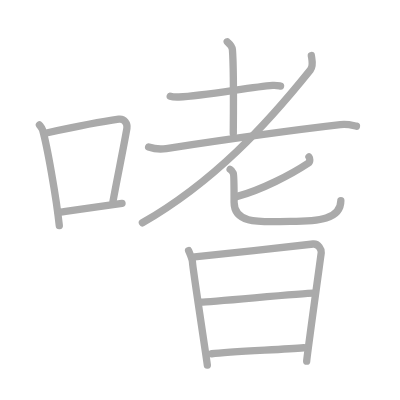
t = 0.00 s
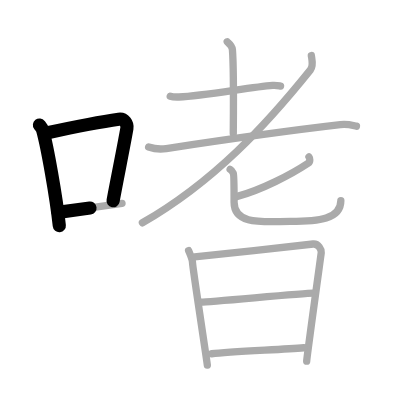
t = 2.50 s
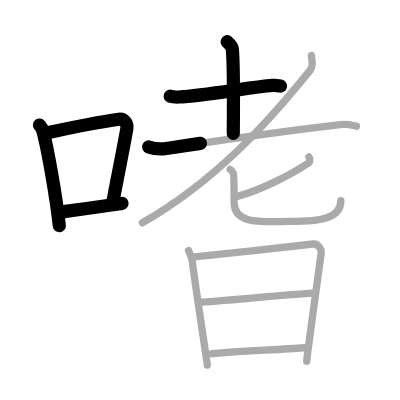
t = 5.25 s
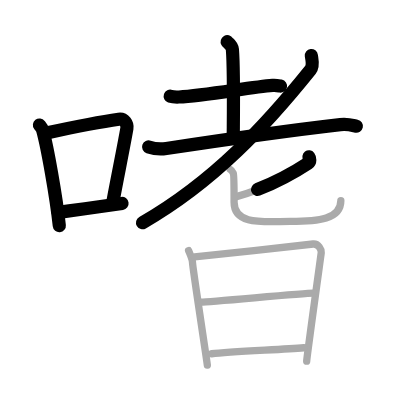
t = 7.75 s
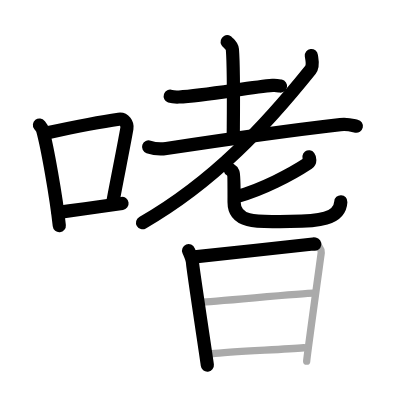
t = 10.50 s
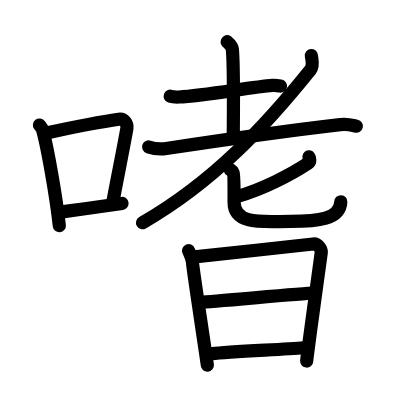
t = 13.00 s

The animated SVG that drew these frames (rendered in a browser with its animation timeline set to each time). Animation: 13 SMIL elements (animate=13); one cycle of 13.00 s.

<?xml version="1.0" standalone="no"?>
<!DOCTYPE svg PUBLIC "-//W3C//DTD SVG 1.1//EN"   "http://www.w3.org/Graphics/SVG/1.1/DTD/svg11.dtd">
<svg width="400px" height="400px"  version="1.1" xmlns="http://www.w3.org/2000/svg">
  <defs>
    <marker id="Triangle" viewBox="0 0 10 10" refX="0" refY="5" markerUnits="strokeWidth" markerWidth="3" style="stroke-opacity:0%;fill:#aaaaaa;" markerHeight="2" orient="auto">
      <path d="M 0 0 L 10 5 L 0 10 z" />
    </marker>
    
    <marker id="Arrow" viewBox="0 0 10 10" refX="5" refY="5" markerUnits="strokeWidth" markerWidth="1.8" style="stroke-opacity:0%;fill:#770000;" markerHeight="2" orient="auto">
      <path d="M 0 4 L 6 4 L 4 1 L 10 5 L 4 9 L 6 6 L 0 6 z" />
        <circle cx="5" cy="5" r="5" />
      </marker>
    
    <marker id="TriangleRed" viewBox="0 0 10 10" refX="0" refY="5" markerUnits="strokeWidth" markerWidth="3" style="stroke-opacity:0%;fill:#CC0000;" markerHeight="2" orient="auto">
      <path d="M 0 0 L 10 5 L 0 10 z" />
    </marker>
    
    <marker id="ArrowRed" viewBox="0 0 10 10" refX="5" refY="5" markerUnits="strokeWidth" markerWidth="1.8" style="stroke-opacity:0%;fill:#CC0000;" markerHeight="2" orient="auto">
      <path d="M 0 4 L 6 4 L 4 1 L 10 5 L 4 9 L 6 6 L 0 6 z" />
        <circle cx="5" cy="5" r="5" />
      </marker>
    
  </defs>
  
  <path style="fill:#ffffff; fill-opacity:100%; fill-rule:evenodd; stroke-width:0;" d="M 0 0 L 400px 0 L 400px 400px L 0 400px L 0 0" />

  <g transform="scale(3.6697247706422 3.6697247706422)">
<path style="fill:none; fill-opacity:0%; fill-rule:evenodd; stroke:#aaaaaa; stroke-opacity:100%; stroke-width: 1.5pt; stroke-linejoin:round; stroke-linecap:round;" d="M10.75 34.06c0.35 0.45 0.72 0.82 0.87 1.38c1.23 4.42 3.7 18.12 4.54 26.06"></path>
<path style="fill:none; fill-opacity:0%; fill-rule:evenodd; stroke:#aaaaaa; stroke-opacity:100%; stroke-width: 1.5pt; stroke-linejoin:round; stroke-linecap:round;" d="M12.96 36.18c8.94-1.94 15.27-3.11 19.41-3.69c1.52-0.21 2.43 1.26 2.21 2.51c-0.9 5.17-2.45 12.65-3.78 19.8"></path>
<path style="fill:none; fill-opacity:0%; fill-rule:evenodd; stroke:#aaaaaa; stroke-opacity:100%; stroke-width: 1.5pt; stroke-linejoin:round; stroke-linecap:round;" d="M15.82 57.86c4.87-0.66 10.75-1.42 17.43-2.43"></path>
<path style="fill:none; fill-opacity:0%; fill-rule:evenodd; stroke:#aaaaaa; stroke-opacity:100%; stroke-width: 1.5pt; stroke-linejoin:round; stroke-linecap:round;" d="M46.39 26.22c0.62 0.21 1.75 0.23 2.37 0.21c7.02-0.33 19.6-2.72 25.53-3.17c1.03-0.08 1.65 0.1 2.16 0.2"></path>
<path style="fill:none; fill-opacity:0%; fill-rule:evenodd; stroke:#aaaaaa; stroke-opacity:100%; stroke-width: 1.5pt; stroke-linejoin:round; stroke-linecap:round;" d="M61.91 11.37c0.1 0.18 1.32 0.96 1.42 2.13c0.45 5.61 0.24 20.95 0.24 22.86"></path>
<path style="fill:none; fill-opacity:0%; fill-rule:evenodd; stroke:#aaaaaa; stroke-opacity:100%; stroke-width: 1.5pt; stroke-linejoin:round; stroke-linecap:round;" d="M40.5 40.04c1.25 0.43 3.57 0.62 4.81 0.43C58.28 38.5 75.05 36 92.74 33.96c2.08-0.24 3.34 0.21 4.39 0.43"></path>
<path style="fill:none; fill-opacity:0%; fill-rule:evenodd; stroke:#aaaaaa; stroke-opacity:100%; stroke-width: 1.5pt; stroke-linejoin:round; stroke-linecap:round;" d="M84.84 15.13c0.12 0.97 0.67 2.75-0.25 3.9C72.74 33.79 58.48 49.4 38.8 60.71"></path>
<path style="fill:none; fill-opacity:0%; fill-rule:evenodd; stroke:#aaaaaa; stroke-opacity:100%; stroke-width: 1.5pt; stroke-linejoin:round; stroke-linecap:round;" d="M84.19 42.75c0.24 0.32 0.44 1.28-0.23 1.73c-4.72 3.12-12.63 7.23-19.29 9.04"></path>
<path style="fill:none; fill-opacity:0%; fill-rule:evenodd; stroke:#aaaaaa; stroke-opacity:100%; stroke-width: 1.5pt; stroke-linejoin:round; stroke-linecap:round;" d="M62.71 46.17c0.62 0.36 0.66 0.59 0.87 1.07c0.21 0.47 0.21 6.38 0.21 7.87c0 6.39 8.28 5.22 15.33 5.22c7.69 0 13.73-0.58 13.76-5.64"></path>
<path style="fill:none; fill-opacity:0%; fill-rule:evenodd; stroke:#aaaaaa; stroke-opacity:100%; stroke-width: 1.5pt; stroke-linejoin:round; stroke-linecap:round;" d="M51.39 68.29c0.33 0.83 1.08 2.3 1.08 3.4c0 1.1 3.92 26.71 4.03 27.81"></path>
<path style="fill:none; fill-opacity:0%; fill-rule:evenodd; stroke:#aaaaaa; stroke-opacity:100%; stroke-width: 1.5pt; stroke-linejoin:round; stroke-linecap:round;" d="M53.02 70.01c1.85-0.14 30.62-3.35 32.31-3.52c1.41-0.14 2.31 1.53 2.21 2.35c-0.22 1.66-3.97 28.75-3.97 29.58"></path>
<path style="fill:none; fill-opacity:0%; fill-rule:evenodd; stroke:#aaaaaa; stroke-opacity:100%; stroke-width: 1.5pt; stroke-linejoin:round; stroke-linecap:round;" d="M54.77 82.32c2.51 0 27.81-2.44 30.64-2.44"></path>
<path style="fill:none; fill-opacity:0%; fill-rule:evenodd; stroke:#aaaaaa; stroke-opacity:100%; stroke-width: 1.5pt; stroke-linejoin:round; stroke-linecap:round;" d="M57.68 96.4c5.11-0.59 18.74-1.12 25.11-1.63"></path>

<path style="fill:none; fill-opacity:0%; fill-rule:evenodd; stroke:#000000; stroke-opacity:100%; stroke-width: 2.7pt; stroke-linejoin:round; stroke-linecap:round;" d="M10.75 34.06c0.35 0.45 0.72 0.82 0.87 1.38c1.23 4.42 3.7 18.12 4.54 26.06" pathLength="100" stroke-dashoffset="100" stroke-dasharray="100 105"><animate id="dashAnim1" attributeName="stroke-dashoffset" from="100" to="0" dur="1s" calcMode="linear" fill="freeze"/></path>
<path style="fill:none; fill-opacity:0%; fill-rule:evenodd; stroke:#000000; stroke-opacity:100%; stroke-width: 2.7pt; stroke-linejoin:round; stroke-linecap:round;" d="M12.96 36.18c8.94-1.94 15.27-3.11 19.41-3.69c1.52-0.21 2.43 1.26 2.21 2.51c-0.9 5.17-2.45 12.65-3.78 19.8" pathLength="100" stroke-dashoffset="100" stroke-dasharray="100 105"><animate id="dashAnim2" attributeName="stroke-dashoffset" from="100" to="0" dur="1s" calcMode="linear" begin="dashAnim1.end" fill="freeze"/></path>
<path style="fill:none; fill-opacity:0%; fill-rule:evenodd; stroke:#000000; stroke-opacity:100%; stroke-width: 2.7pt; stroke-linejoin:round; stroke-linecap:round;" d="M15.82 57.86c4.87-0.66 10.75-1.42 17.43-2.43" pathLength="100" stroke-dashoffset="100" stroke-dasharray="100 105"><animate id="dashAnim3" attributeName="stroke-dashoffset" from="100" to="0" dur="1s" calcMode="linear" begin="dashAnim2.end" fill="freeze"/></path>
<path style="fill:none; fill-opacity:0%; fill-rule:evenodd; stroke:#000000; stroke-opacity:100%; stroke-width: 2.7pt; stroke-linejoin:round; stroke-linecap:round;" d="M46.39 26.22c0.62 0.21 1.75 0.23 2.37 0.21c7.02-0.33 19.6-2.72 25.53-3.17c1.03-0.08 1.65 0.1 2.16 0.2" pathLength="100" stroke-dashoffset="100" stroke-dasharray="100 105"><animate id="dashAnim4" attributeName="stroke-dashoffset" from="100" to="0" dur="1s" calcMode="linear" begin="dashAnim3.end" fill="freeze"/></path>
<path style="fill:none; fill-opacity:0%; fill-rule:evenodd; stroke:#000000; stroke-opacity:100%; stroke-width: 2.7pt; stroke-linejoin:round; stroke-linecap:round;" d="M61.91 11.37c0.1 0.18 1.32 0.96 1.42 2.13c0.45 5.61 0.24 20.95 0.24 22.86" pathLength="100" stroke-dashoffset="100" stroke-dasharray="100 105"><animate id="dashAnim5" attributeName="stroke-dashoffset" from="100" to="0" dur="1s" calcMode="linear" begin="dashAnim4.end" fill="freeze"/></path>
<path style="fill:none; fill-opacity:0%; fill-rule:evenodd; stroke:#000000; stroke-opacity:100%; stroke-width: 2.7pt; stroke-linejoin:round; stroke-linecap:round;" d="M40.5 40.04c1.25 0.43 3.57 0.62 4.81 0.43C58.28 38.5 75.05 36 92.74 33.96c2.08-0.24 3.34 0.21 4.39 0.43" pathLength="100" stroke-dashoffset="100" stroke-dasharray="100 105"><animate id="dashAnim6" attributeName="stroke-dashoffset" from="100" to="0" dur="1s" calcMode="linear" begin="dashAnim5.end" fill="freeze"/></path>
<path style="fill:none; fill-opacity:0%; fill-rule:evenodd; stroke:#000000; stroke-opacity:100%; stroke-width: 2.7pt; stroke-linejoin:round; stroke-linecap:round;" d="M84.84 15.13c0.12 0.97 0.67 2.75-0.25 3.9C72.74 33.79 58.48 49.4 38.8 60.71" pathLength="100" stroke-dashoffset="100" stroke-dasharray="100 105"><animate id="dashAnim7" attributeName="stroke-dashoffset" from="100" to="0" dur="1s" calcMode="linear" begin="dashAnim6.end" fill="freeze"/></path>
<path style="fill:none; fill-opacity:0%; fill-rule:evenodd; stroke:#000000; stroke-opacity:100%; stroke-width: 2.7pt; stroke-linejoin:round; stroke-linecap:round;" d="M84.19 42.75c0.24 0.32 0.44 1.28-0.23 1.73c-4.72 3.12-12.63 7.23-19.29 9.04" pathLength="100" stroke-dashoffset="100" stroke-dasharray="100 105"><animate id="dashAnim8" attributeName="stroke-dashoffset" from="100" to="0" dur="1s" calcMode="linear" begin="dashAnim7.end" fill="freeze"/></path>
<path style="fill:none; fill-opacity:0%; fill-rule:evenodd; stroke:#000000; stroke-opacity:100%; stroke-width: 2.7pt; stroke-linejoin:round; stroke-linecap:round;" d="M62.71 46.17c0.62 0.36 0.66 0.59 0.87 1.07c0.21 0.47 0.21 6.38 0.21 7.87c0 6.39 8.28 5.22 15.33 5.22c7.69 0 13.73-0.58 13.76-5.64" pathLength="100" stroke-dashoffset="100" stroke-dasharray="100 105"><animate id="dashAnim9" attributeName="stroke-dashoffset" from="100" to="0" dur="1s" calcMode="linear" begin="dashAnim8.end" fill="freeze"/></path>
<path style="fill:none; fill-opacity:0%; fill-rule:evenodd; stroke:#000000; stroke-opacity:100%; stroke-width: 2.7pt; stroke-linejoin:round; stroke-linecap:round;" d="M51.39 68.29c0.33 0.83 1.08 2.3 1.08 3.4c0 1.1 3.92 26.71 4.03 27.81" pathLength="100" stroke-dashoffset="100" stroke-dasharray="100 105"><animate id="dashAnim10" attributeName="stroke-dashoffset" from="100" to="0" dur="1s" calcMode="linear" begin="dashAnim9.end" fill="freeze"/></path>
<path style="fill:none; fill-opacity:0%; fill-rule:evenodd; stroke:#000000; stroke-opacity:100%; stroke-width: 2.7pt; stroke-linejoin:round; stroke-linecap:round;" d="M53.02 70.01c1.85-0.14 30.62-3.35 32.31-3.52c1.41-0.14 2.31 1.53 2.21 2.35c-0.22 1.66-3.97 28.75-3.97 29.58" pathLength="100" stroke-dashoffset="100" stroke-dasharray="100 105"><animate id="dashAnim11" attributeName="stroke-dashoffset" from="100" to="0" dur="1s" calcMode="linear" begin="dashAnim10.end" fill="freeze"/></path>
<path style="fill:none; fill-opacity:0%; fill-rule:evenodd; stroke:#000000; stroke-opacity:100%; stroke-width: 2.7pt; stroke-linejoin:round; stroke-linecap:round;" d="M54.77 82.32c2.51 0 27.81-2.44 30.64-2.44" pathLength="100" stroke-dashoffset="100" stroke-dasharray="100 105"><animate id="dashAnim12" attributeName="stroke-dashoffset" from="100" to="0" dur="1s" calcMode="linear" begin="dashAnim11.end" fill="freeze"/></path>
<path style="fill:none; fill-opacity:0%; fill-rule:evenodd; stroke:#000000; stroke-opacity:100%; stroke-width: 2.7pt; stroke-linejoin:round; stroke-linecap:round;" d="M57.68 96.4c5.11-0.59 18.74-1.12 25.11-1.63" pathLength="100" stroke-dashoffset="100" stroke-dasharray="100 105"><animate id="dashAnim13" attributeName="stroke-dashoffset" from="100" to="0" dur="1s" calcMode="linear" begin="dashAnim12.end" fill="freeze"/></path>

</g>

</svg>  
          
